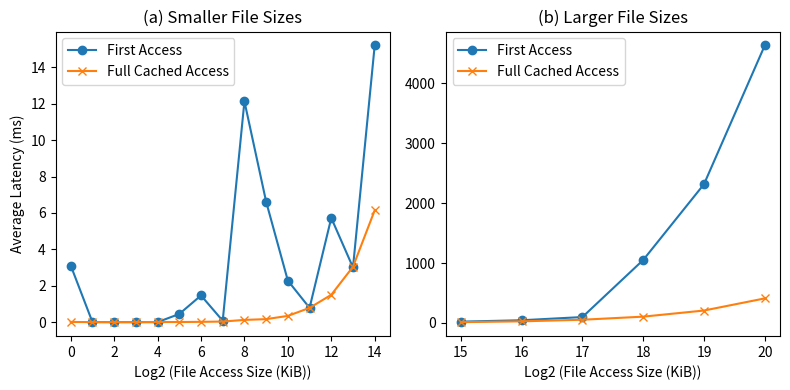

Reproduce this figure in Python.
import matplotlib.pyplot as plt
import numpy as np

data = """
File size: 1 KB, Read time: 3.113 ms
File size: 2 KB, Read time: 0.004 ms
File size: 4 KB, Read time: 0.001 ms
File size: 8 KB, Read time: 0.002 ms
File size: 16 KB, Read time: 0.002 ms
File size: 32 KB, Read time: 0.449 ms
File size: 64 KB, Read time: 1.467 ms
File size: 128 KB, Read time: 0.077 ms
File size: 256 KB, Read time: 12.135 ms
File size: 512 KB, Read time: 6.620 ms
File size: 1024 KB, Read time: 2.282 ms
File size: 2048 KB, Read time: 0.784 ms
File size: 4096 KB, Read time: 5.726 ms
File size: 8192 KB, Read time: 3.005 ms
File size: 16384 KB, Read time: 15.209 ms
File size: 32768 KB, Read time: 20.254 ms
File size: 65536 KB, Read time: 43.785 ms
File size: 131072 KB, Read time: 97.094 ms
File size: 262144 KB, Read time: 1050.603 ms
File size: 524288 KB, Read time: 2317.302 ms
File size: 1048576 KB, Read time: 4635.801 ms
"""

data2= """
File size: 1 KB, Read time: 0.011 ms
File size: 2 KB, Read time: 0.002 ms
File size: 4 KB, Read time: 0.001 ms
File size: 8 KB, Read time: 0.002 ms
File size: 16 KB, Read time: 0.009 ms
File size: 32 KB, Read time: 0.007 ms
File size: 64 KB, Read time: 0.017 ms
File size: 128 KB, Read time: 0.033 ms
File size: 256 KB, Read time: 0.123 ms
File size: 512 KB, Read time: 0.166 ms
File size: 1024 KB, Read time: 0.344 ms
File size: 2048 KB, Read time: 0.784 ms
File size: 4096 KB, Read time: 1.503 ms
File size: 8192 KB, Read time: 3.044 ms
File size: 16384 KB, Read time: 6.147 ms
File size: 32768 KB, Read time: 12.222 ms
File size: 65536 KB, Read time: 25.541 ms
File size: 131072 KB, Read time: 52.348 ms
File size: 262144 KB, Read time: 103.848 ms
File size: 524288 KB, Read time: 206.188 ms
File size: 1048576 KB, Read time: 408.917 ms
"""

def parse_data(dataset):
    sizes = []
    latencies = []
    for line in dataset.strip().split('\n'):
        parts = line.split(',')
        size_kb = int(parts[0].split()[2])
        latency_ms = float(parts[1].split()[2])
        sizes.append(np.log2(size_kb))
        latencies.append(latency_ms)
    return sizes, latencies

sizes1, latencies1 = parse_data(data)
sizes2, latencies2 = parse_data(data2)

# draw figure
# Split the data for two subplots
split_index = 15  # Choose an appropriate index to split the data
sizes1_left, sizes1_right = sizes1[:split_index], sizes1[split_index:]
sizes2_left, sizes2_right = sizes2[:split_index], sizes2[split_index:]
latencies1_left, latencies1_right = latencies1[:split_index], latencies1[split_index:]
latencies2_left, latencies2_right = latencies2[:split_index], latencies2[split_index:]

# Plotting
fig, (ax1, ax2) = plt.subplots(1, 2, figsize=(8, 4))

# Left subplot for smaller sizes
ax1.plot(sizes1_left, latencies1_left, marker='o', label='First Access')
ax1.plot(sizes2_left, latencies2_left, marker='x', label='Full Cached Access')
ax1.set_xlabel('Log2 (File Access Size (KiB))')
ax1.set_ylabel('Average Latency (ms)')
ax1.set_title('(a) Smaller File Sizes')
ax1.legend()

# Right subplot for larger sizes
ax2.plot(sizes1_right, latencies1_right, marker='o', label='First Access')
ax2.plot(sizes2_right, latencies2_right, marker='x', label='Full Cached Access')
ax2.set_xlabel('Log2 (File Access Size (KiB))')
#ax2.set_ylabel('Average Latency (ms)')
ax2.set_title('(b) Larger File Sizes')
ax2.legend()

#plt.ylim([0, 140])
plt.tight_layout()
plt.savefig('filecache.pdf',dpi=300)
plt.show()


